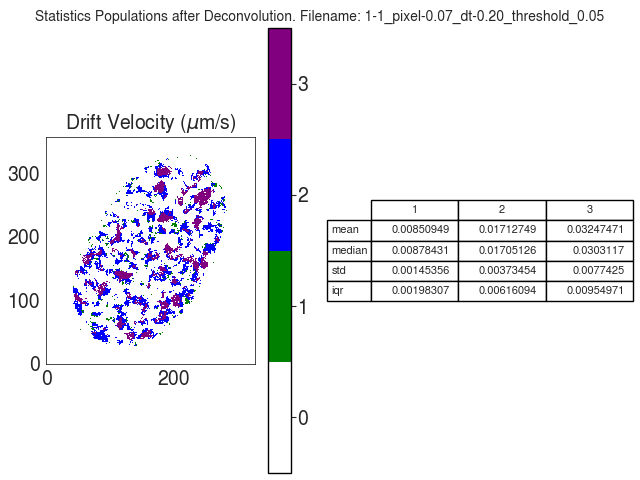

The file beside this chart, header and first rows:
V
, 1, 2, 3
mean, 0.008509, 0.01713, 0.03247
median, 0.008784, 0.01705, 0.03031
std, 0.001454, 0.003735, 0.007742
iqr, 0.001983, 0.006161, 0.00955
